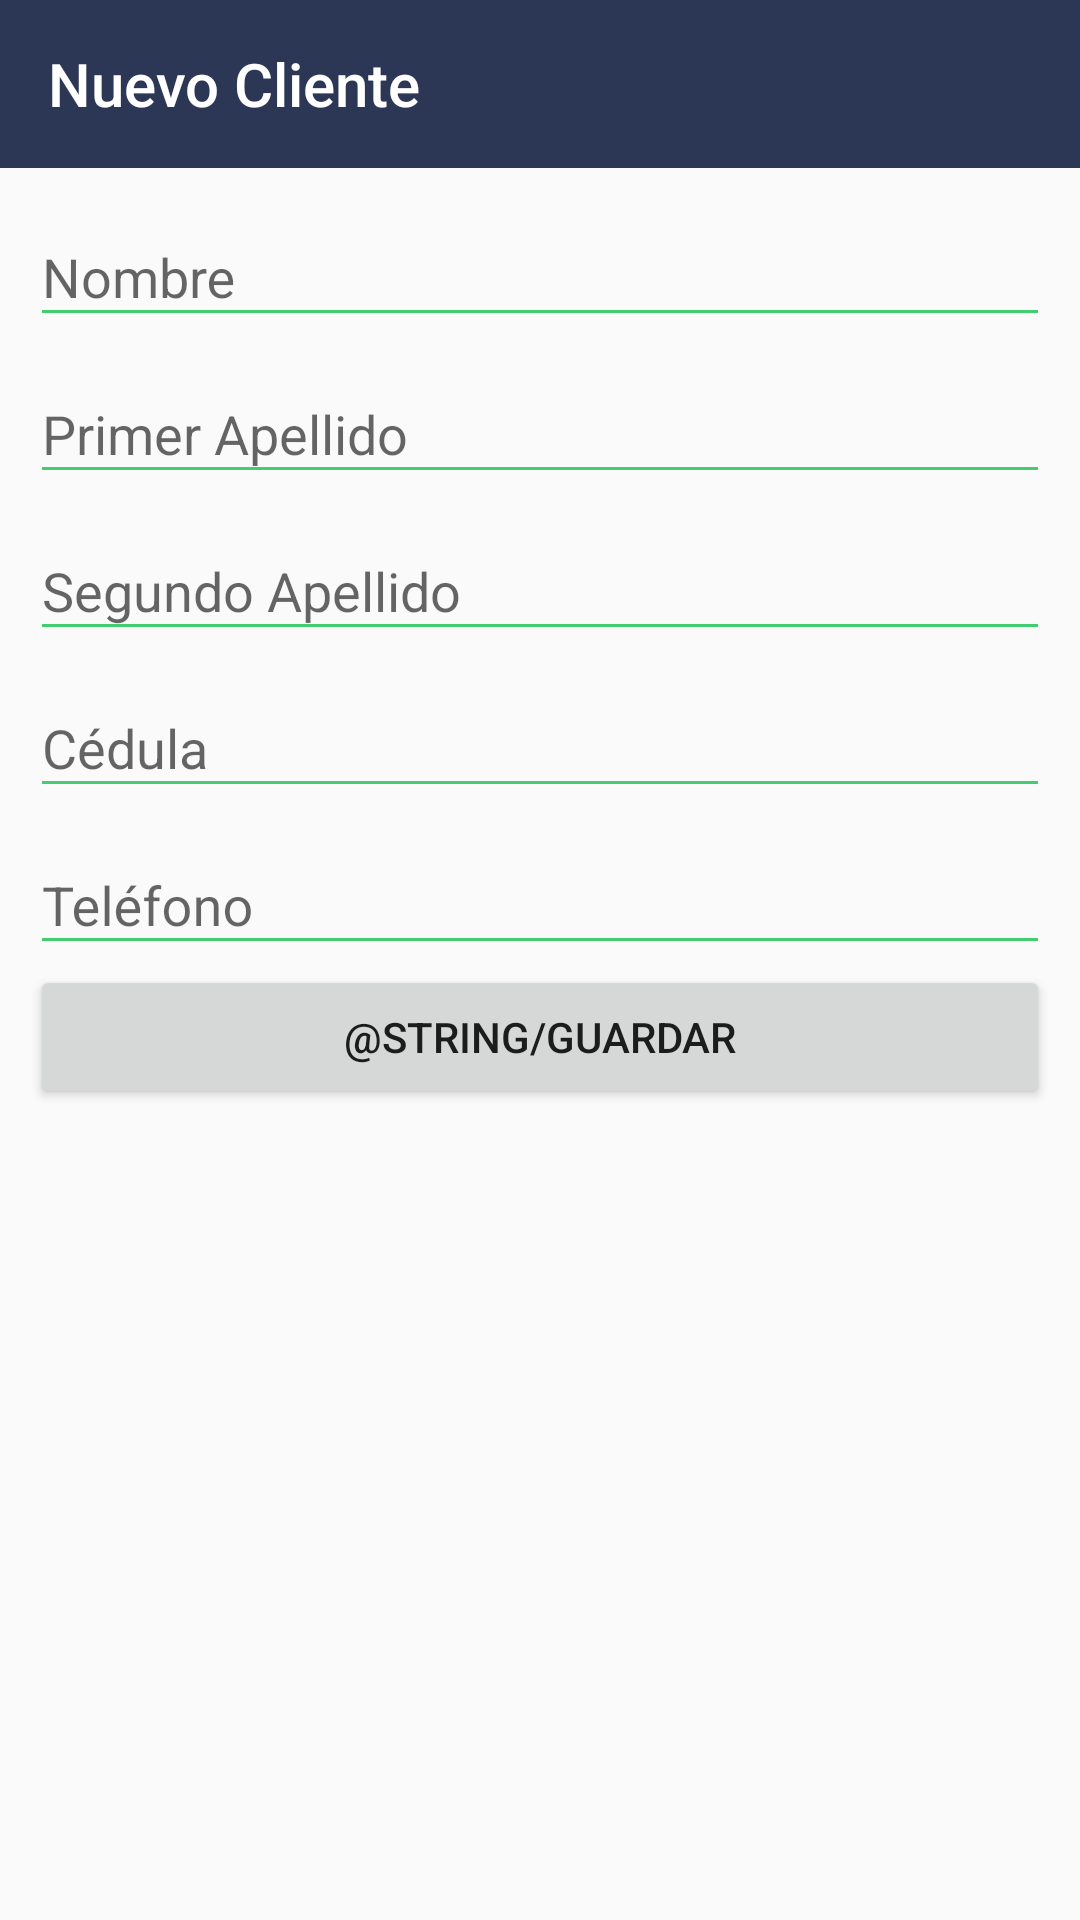

This screen was rendered from an Android layout file. Write that file and the resources it references.
<!-- AndroidManifest.xml: application theme AppTheme -->
<!-- res/layout/activity_agregar_cliente.xml -->
<?xml version="1.0" encoding="utf-8"?>
<LinearLayout xmlns:android="http://schemas.android.com/apk/res/android"
    xmlns:app="http://schemas.android.com/apk/res-auto"
    xmlns:tools="http://schemas.android.com/tools"
    android:layout_width="match_parent"
    android:layout_height="match_parent"
    android:orientation="vertical"
    tools:context="com.example.caro.microadmin.AgregarCliente">

    <RelativeLayout
        android:layout_width="match_parent"
        android:layout_height="match_parent">

        <android.support.v7.widget.Toolbar
            android:id="@+id/toolbar_agregarCliente"
            android:layout_width="match_parent"
            android:layout_height="wrap_content"
            android:background="?attr/colorPrimary"
            android:minHeight="?attr/actionBarSize"
            android:theme="?attr/actionBarTheme"
            app:title="Nuevo Cliente" />

        <ImageButton
            android:id="@+id/bt_cerrar_cliente"
            android:layout_width="wrap_content"
            android:layout_height="wrap_content"
            android:layout_alignRight="@+id/toolbar_agregarCliente"
            android:background="#2C3756"
            android:padding="10dp"
            app:srcCompat="@drawable/ic_clear_white_24dp" />

        <ScrollView
            android:layout_width="match_parent"
            android:layout_height="match_parent"
            android:layout_marginTop="50dp"
            android:padding="10dp">

            <LinearLayout
                android:layout_width="match_parent"
                android:layout_height="wrap_content"
                android:orientation="vertical">

                <android.support.design.widget.TextInputLayout
                    android:id="@+id/Nombre"
                    android:layout_width="match_parent"
                    android:layout_height="match_parent">

                    <EditText
                        android:id="@+id/tf_nombre_cliente"
                        android:layout_width="match_parent"
                        android:layout_height="wrap_content"
                        android:hint="Nombre" />
                </android.support.design.widget.TextInputLayout>

                <android.support.design.widget.TextInputLayout
                    android:id="@+id/Apellido1"
                    android:layout_width="match_parent"
                    android:layout_height="match_parent">

                    <EditText
                        android:id="@+id/tf_apellido_1"
                        android:layout_width="match_parent"
                        android:layout_height="wrap_content"
                        android:hint="Primer Apellido" />
                </android.support.design.widget.TextInputLayout>

                <android.support.design.widget.TextInputLayout
                    android:id="@+id/Apellido2"
                    android:layout_width="match_parent"
                    android:layout_height="match_parent">

                    <EditText
                        android:id="@+id/tf_apellido_2"
                        android:layout_width="match_parent"
                        android:layout_height="wrap_content"
                        android:hint="Segundo Apellido" />
                </android.support.design.widget.TextInputLayout>

                <android.support.design.widget.TextInputLayout
                    android:id="@+id/Cedula"
                    android:layout_width="match_parent"
                    android:layout_height="match_parent">

                    <EditText
                        android:id="@+id/tf_cedula"
                        android:layout_width="match_parent"
                        android:layout_height="wrap_content"
                        android:hint="Cédula" />
                </android.support.design.widget.TextInputLayout>

                <android.support.design.widget.TextInputLayout
                    android:id="@+id/Telefono"
                    android:layout_width="match_parent"
                    android:layout_height="match_parent">

                    <EditText
                        android:id="@+id/tf_telefono"
                        android:layout_width="match_parent"
                        android:layout_height="wrap_content"
                        android:hint="Teléfono" />
                </android.support.design.widget.TextInputLayout>

                <Button
                    android:id="@+id/bt_guardar_cliente"
                    android:layout_width="match_parent"
                    android:layout_height="wrap_content"
                    android:text="@string/guardar" />
            </LinearLayout>
        </ScrollView>

    </RelativeLayout>

</LinearLayout>
<!-- resources referenced by this layout -->
<resources>
  <style name="AppTheme" parent="Theme.AppCompat.Light.DarkActionBar">
          
          <item name="colorPrimary">#2C3756</item>
          <item name="colorPrimaryDark">#2C3756</item>
          <item name="colorAccent">#43cc70</item>
          <item name="colorControlNormal">#43cc70</item>
          <item name="colorControlActivated">#43cc70</item>
          <item name="colorControlHighlight">#43cc70</item>
      </style>
</resources>
